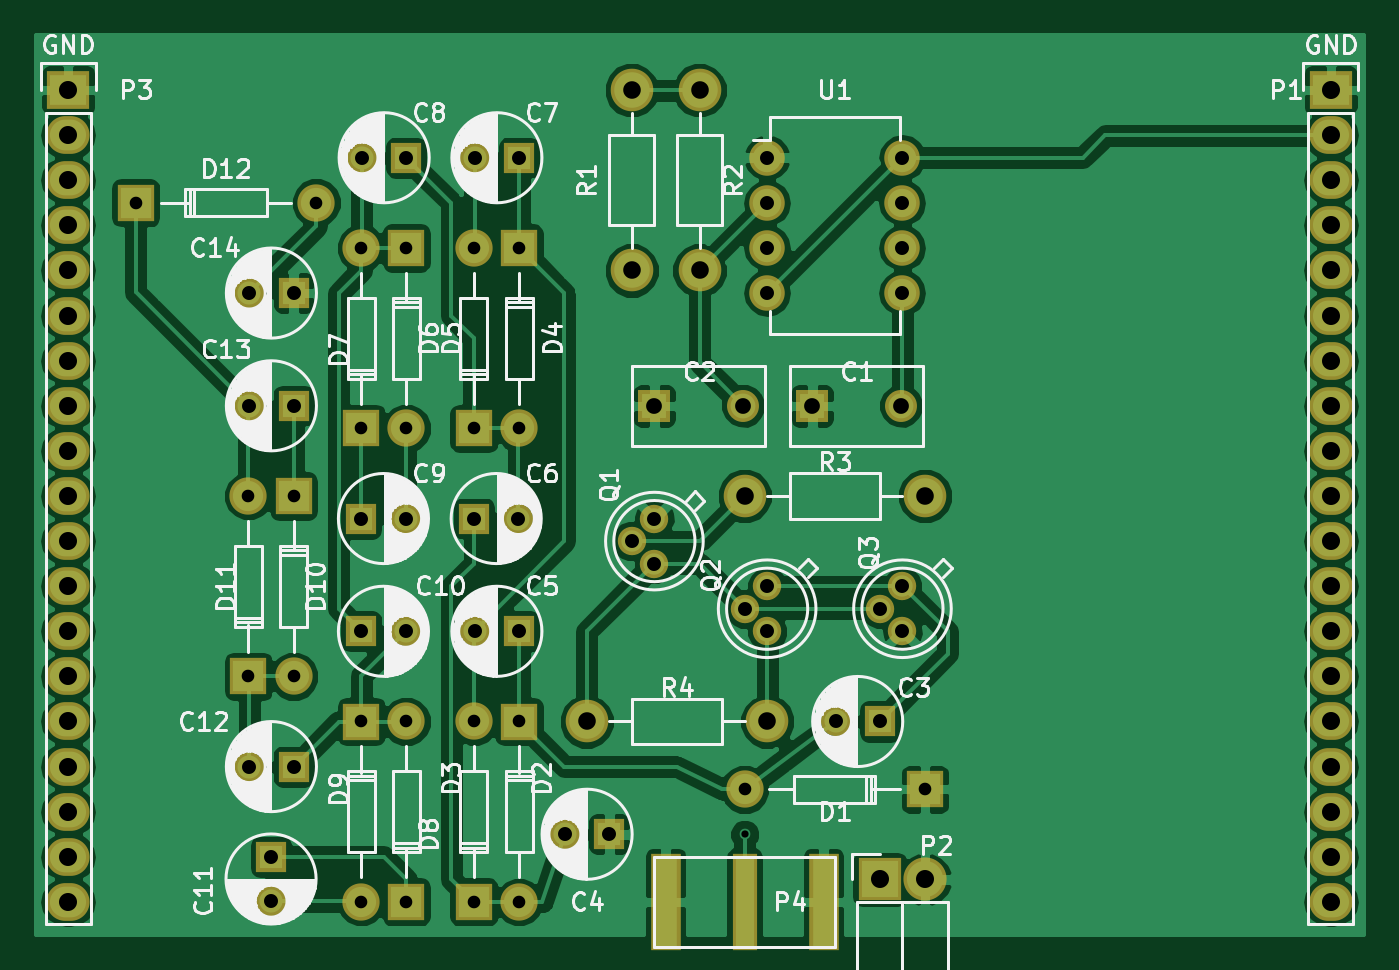
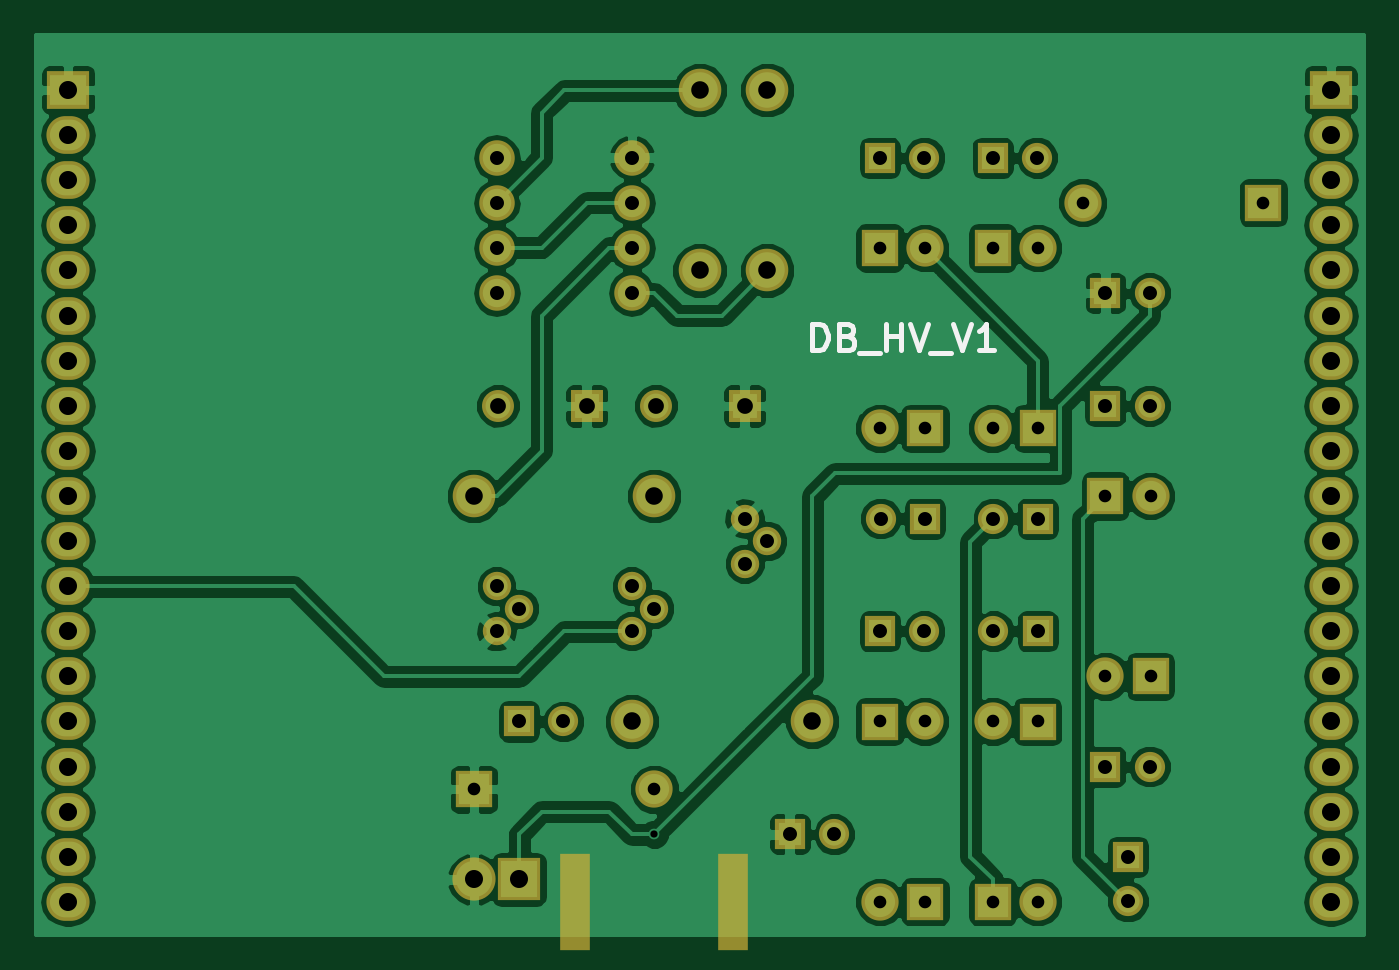
Circuit board: 7 layer files. Board 74.8 x 50.6 mm.
- bottom_copper: DB_HV_V1-B.Cu.gbr (110575 bytes)
- bottom_mask: DB_HV_V1-B.Mask.gbr (3879 bytes)
- bottom_silk: DB_HV_V1-B.SilkS.gbr (1681 bytes)
- top_copper: DB_HV_V1-F.Cu.gbr (103544 bytes)
- top_mask: DB_HV_V1-F.Mask.gbr (3937 bytes)
- top_silk: DB_HV_V1-F.SilkS.gbr (57648 bytes)
- drill: DB_HV_V1.drl (1591 bytes)

=== bottom_copper: DB_HV_V1-B.Cu.gbr (110575 bytes, source omitted) ===
=== bottom_mask: DB_HV_V1-B.Mask.gbr ===
G04 #@! TF.FileFunction,Soldermask,Bot*
%FSLAX46Y46*%
G04 Gerber Fmt 4.6, Leading zero omitted, Abs format (unit mm)*
G04 Created by KiCad (PCBNEW 4.0.3+e1-6302~38~ubuntu16.04.1-stable) date Thu Aug 25 17:14:47 2016*
%MOMM*%
%LPD*%
G01*
G04 APERTURE LIST*
%ADD10C,0.100000*%
%ADD11R,1.800000X1.800000*%
%ADD12C,1.800000*%
%ADD13C,2.099260*%
%ADD14R,2.099260X2.099260*%
%ADD15C,2.398980*%
%ADD16O,2.000000X2.000000*%
%ADD17R,1.700000X1.700000*%
%ADD18C,1.700000*%
%ADD19C,1.600000*%
%ADD20R,2.432000X2.432000*%
%ADD21O,2.432000X2.432000*%
%ADD22R,2.432000X2.127200*%
%ADD23O,2.432000X2.127200*%
%ADD24R,1.670000X5.480000*%
G04 APERTURE END LIST*
D10*
D11*
X115570000Y-53340000D03*
D12*
X120570000Y-53340000D03*
D11*
X106680000Y-53340000D03*
D12*
X111680000Y-53340000D03*
D13*
X111759480Y-74932540D03*
D14*
X121919480Y-74932540D03*
D13*
X99062540Y-81280520D03*
D14*
X99062540Y-71120520D03*
D13*
X96517460Y-71119480D03*
D14*
X96517460Y-81279480D03*
D13*
X99062540Y-54610520D03*
D14*
X99062540Y-44450520D03*
D13*
X96517460Y-44449480D03*
D14*
X96517460Y-54609480D03*
D13*
X90167460Y-44449480D03*
D14*
X90167460Y-54609480D03*
D13*
X92712540Y-54610520D03*
D14*
X92712540Y-44450520D03*
D13*
X92707460Y-71119480D03*
D14*
X92707460Y-81279480D03*
D13*
X90172540Y-81280520D03*
D14*
X90172540Y-71120520D03*
D13*
X86362540Y-68580520D03*
D14*
X86362540Y-58420520D03*
D13*
X83817460Y-58419480D03*
D14*
X83817460Y-68579480D03*
D13*
X87630520Y-41907460D03*
D14*
X77470520Y-41907460D03*
D15*
X105410000Y-35560000D03*
X105410000Y-45720000D03*
X109220000Y-35560000D03*
X109220000Y-45720000D03*
X111760000Y-58420000D03*
X121920000Y-58420000D03*
X113030000Y-71120000D03*
X102870000Y-71120000D03*
D16*
X113030000Y-39370000D03*
X113030000Y-41910000D03*
X113030000Y-44450000D03*
X113030000Y-46990000D03*
X120650000Y-46990000D03*
X120650000Y-44450000D03*
X120650000Y-41910000D03*
X120650000Y-39370000D03*
D17*
X86360000Y-46990000D03*
D18*
X83860000Y-46990000D03*
D17*
X86360000Y-53340000D03*
D18*
X83860000Y-53340000D03*
D17*
X86360000Y-73660000D03*
D18*
X83860000Y-73660000D03*
D17*
X85090000Y-78740000D03*
D18*
X85090000Y-81240000D03*
D17*
X90170000Y-66040000D03*
D18*
X92670000Y-66040000D03*
D17*
X90170000Y-59690000D03*
D18*
X92670000Y-59690000D03*
D17*
X92710000Y-39370000D03*
D18*
X90210000Y-39370000D03*
D17*
X99060000Y-39370000D03*
D18*
X96560000Y-39370000D03*
D17*
X96520000Y-59690000D03*
D18*
X99020000Y-59690000D03*
D17*
X99060000Y-66040000D03*
D18*
X96560000Y-66040000D03*
D17*
X104140000Y-77470000D03*
D18*
X101640000Y-77470000D03*
D17*
X119380000Y-71120000D03*
D18*
X116880000Y-71120000D03*
D19*
X106680000Y-59690000D03*
X105410000Y-60960000D03*
X106680000Y-62230000D03*
X120650000Y-63500000D03*
X119380000Y-64770000D03*
X120650000Y-66040000D03*
X113030000Y-63500000D03*
X111760000Y-64770000D03*
X113030000Y-66040000D03*
D20*
X119380000Y-80010000D03*
D21*
X121920000Y-80010000D03*
D22*
X73660000Y-35560000D03*
D23*
X73660000Y-38100000D03*
X73660000Y-40640000D03*
X73660000Y-43180000D03*
X73660000Y-45720000D03*
X73660000Y-48260000D03*
X73660000Y-50800000D03*
X73660000Y-53340000D03*
X73660000Y-55880000D03*
X73660000Y-58420000D03*
X73660000Y-60960000D03*
X73660000Y-63500000D03*
X73660000Y-66040000D03*
X73660000Y-68580000D03*
X73660000Y-71120000D03*
X73660000Y-73660000D03*
X73660000Y-76200000D03*
X73660000Y-78740000D03*
X73660000Y-81280000D03*
D22*
X144780000Y-35560000D03*
D23*
X144780000Y-38100000D03*
X144780000Y-40640000D03*
X144780000Y-43180000D03*
X144780000Y-45720000D03*
X144780000Y-48260000D03*
X144780000Y-50800000D03*
X144780000Y-53340000D03*
X144780000Y-55880000D03*
X144780000Y-58420000D03*
X144780000Y-60960000D03*
X144780000Y-63500000D03*
X144780000Y-66040000D03*
X144780000Y-68580000D03*
X144780000Y-71120000D03*
X144780000Y-73660000D03*
X144780000Y-76200000D03*
X144780000Y-78740000D03*
X144780000Y-81280000D03*
D24*
X107315000Y-81280000D03*
X116205000Y-81280000D03*
M02*

=== bottom_silk: DB_HV_V1-B.SilkS.gbr ===
G04 #@! TF.FileFunction,Legend,Bot*
%FSLAX46Y46*%
G04 Gerber Fmt 4.6, Leading zero omitted, Abs format (unit mm)*
G04 Created by KiCad (PCBNEW 4.0.3+e1-6302~38~ubuntu16.04.1-stable) date Thu Aug 25 17:14:47 2016*
%MOMM*%
%LPD*%
G01*
G04 APERTURE LIST*
%ADD10C,0.100000*%
%ADD11C,0.300000*%
G04 APERTURE END LIST*
D10*
D11*
X102861428Y-50208571D02*
X102861428Y-48708571D01*
X102504285Y-48708571D01*
X102290000Y-48780000D01*
X102147142Y-48922857D01*
X102075714Y-49065714D01*
X102004285Y-49351429D01*
X102004285Y-49565714D01*
X102075714Y-49851429D01*
X102147142Y-49994286D01*
X102290000Y-50137143D01*
X102504285Y-50208571D01*
X102861428Y-50208571D01*
X100861428Y-49422857D02*
X100647142Y-49494286D01*
X100575714Y-49565714D01*
X100504285Y-49708571D01*
X100504285Y-49922857D01*
X100575714Y-50065714D01*
X100647142Y-50137143D01*
X100790000Y-50208571D01*
X101361428Y-50208571D01*
X101361428Y-48708571D01*
X100861428Y-48708571D01*
X100718571Y-48780000D01*
X100647142Y-48851429D01*
X100575714Y-48994286D01*
X100575714Y-49137143D01*
X100647142Y-49280000D01*
X100718571Y-49351429D01*
X100861428Y-49422857D01*
X101361428Y-49422857D01*
X100218571Y-50351429D02*
X99075714Y-50351429D01*
X98718571Y-50208571D02*
X98718571Y-48708571D01*
X98718571Y-49422857D02*
X97861428Y-49422857D01*
X97861428Y-50208571D02*
X97861428Y-48708571D01*
X97361428Y-48708571D02*
X96861428Y-50208571D01*
X96361428Y-48708571D01*
X96218571Y-50351429D02*
X95075714Y-50351429D01*
X94932857Y-48708571D02*
X94432857Y-50208571D01*
X93932857Y-48708571D01*
X92647143Y-50208571D02*
X93504286Y-50208571D01*
X93075714Y-50208571D02*
X93075714Y-48708571D01*
X93218571Y-48922857D01*
X93361429Y-49065714D01*
X93504286Y-49137143D01*
M02*

=== top_copper: DB_HV_V1-F.Cu.gbr (103544 bytes, source omitted) ===
=== top_mask: DB_HV_V1-F.Mask.gbr ===
G04 #@! TF.FileFunction,Soldermask,Top*
%FSLAX46Y46*%
G04 Gerber Fmt 4.6, Leading zero omitted, Abs format (unit mm)*
G04 Created by KiCad (PCBNEW 4.0.3+e1-6302~38~ubuntu16.04.1-stable) date Thu Aug 25 17:14:47 2016*
%MOMM*%
%LPD*%
G01*
G04 APERTURE LIST*
%ADD10C,0.100000*%
%ADD11R,1.800000X1.800000*%
%ADD12C,1.800000*%
%ADD13C,2.099260*%
%ADD14R,2.099260X2.099260*%
%ADD15C,2.398980*%
%ADD16O,2.000000X2.000000*%
%ADD17R,1.700000X1.700000*%
%ADD18C,1.700000*%
%ADD19C,1.600000*%
%ADD20R,2.432000X2.432000*%
%ADD21O,2.432000X2.432000*%
%ADD22R,2.432000X2.127200*%
%ADD23O,2.432000X2.127200*%
%ADD24R,1.670000X5.480000*%
%ADD25R,1.416000X5.480000*%
G04 APERTURE END LIST*
D10*
D11*
X115570000Y-53340000D03*
D12*
X120570000Y-53340000D03*
D11*
X106680000Y-53340000D03*
D12*
X111680000Y-53340000D03*
D13*
X111759480Y-74932540D03*
D14*
X121919480Y-74932540D03*
D13*
X99062540Y-81280520D03*
D14*
X99062540Y-71120520D03*
D13*
X96517460Y-71119480D03*
D14*
X96517460Y-81279480D03*
D13*
X99062540Y-54610520D03*
D14*
X99062540Y-44450520D03*
D13*
X96517460Y-44449480D03*
D14*
X96517460Y-54609480D03*
D13*
X90167460Y-44449480D03*
D14*
X90167460Y-54609480D03*
D13*
X92712540Y-54610520D03*
D14*
X92712540Y-44450520D03*
D13*
X92707460Y-71119480D03*
D14*
X92707460Y-81279480D03*
D13*
X90172540Y-81280520D03*
D14*
X90172540Y-71120520D03*
D13*
X86362540Y-68580520D03*
D14*
X86362540Y-58420520D03*
D13*
X83817460Y-58419480D03*
D14*
X83817460Y-68579480D03*
D13*
X87630520Y-41907460D03*
D14*
X77470520Y-41907460D03*
D15*
X105410000Y-35560000D03*
X105410000Y-45720000D03*
X109220000Y-35560000D03*
X109220000Y-45720000D03*
X111760000Y-58420000D03*
X121920000Y-58420000D03*
X113030000Y-71120000D03*
X102870000Y-71120000D03*
D16*
X113030000Y-39370000D03*
X113030000Y-41910000D03*
X113030000Y-44450000D03*
X113030000Y-46990000D03*
X120650000Y-46990000D03*
X120650000Y-44450000D03*
X120650000Y-41910000D03*
X120650000Y-39370000D03*
D17*
X86360000Y-46990000D03*
D18*
X83860000Y-46990000D03*
D17*
X86360000Y-53340000D03*
D18*
X83860000Y-53340000D03*
D17*
X86360000Y-73660000D03*
D18*
X83860000Y-73660000D03*
D17*
X85090000Y-78740000D03*
D18*
X85090000Y-81240000D03*
D17*
X90170000Y-66040000D03*
D18*
X92670000Y-66040000D03*
D17*
X90170000Y-59690000D03*
D18*
X92670000Y-59690000D03*
D17*
X92710000Y-39370000D03*
D18*
X90210000Y-39370000D03*
D17*
X99060000Y-39370000D03*
D18*
X96560000Y-39370000D03*
D17*
X96520000Y-59690000D03*
D18*
X99020000Y-59690000D03*
D17*
X99060000Y-66040000D03*
D18*
X96560000Y-66040000D03*
D17*
X104140000Y-77470000D03*
D18*
X101640000Y-77470000D03*
D17*
X119380000Y-71120000D03*
D18*
X116880000Y-71120000D03*
D19*
X106680000Y-59690000D03*
X105410000Y-60960000D03*
X106680000Y-62230000D03*
X120650000Y-63500000D03*
X119380000Y-64770000D03*
X120650000Y-66040000D03*
X113030000Y-63500000D03*
X111760000Y-64770000D03*
X113030000Y-66040000D03*
D20*
X119380000Y-80010000D03*
D21*
X121920000Y-80010000D03*
D22*
X73660000Y-35560000D03*
D23*
X73660000Y-38100000D03*
X73660000Y-40640000D03*
X73660000Y-43180000D03*
X73660000Y-45720000D03*
X73660000Y-48260000D03*
X73660000Y-50800000D03*
X73660000Y-53340000D03*
X73660000Y-55880000D03*
X73660000Y-58420000D03*
X73660000Y-60960000D03*
X73660000Y-63500000D03*
X73660000Y-66040000D03*
X73660000Y-68580000D03*
X73660000Y-71120000D03*
X73660000Y-73660000D03*
X73660000Y-76200000D03*
X73660000Y-78740000D03*
X73660000Y-81280000D03*
D22*
X144780000Y-35560000D03*
D23*
X144780000Y-38100000D03*
X144780000Y-40640000D03*
X144780000Y-43180000D03*
X144780000Y-45720000D03*
X144780000Y-48260000D03*
X144780000Y-50800000D03*
X144780000Y-53340000D03*
X144780000Y-55880000D03*
X144780000Y-58420000D03*
X144780000Y-60960000D03*
X144780000Y-63500000D03*
X144780000Y-66040000D03*
X144780000Y-68580000D03*
X144780000Y-71120000D03*
X144780000Y-73660000D03*
X144780000Y-76200000D03*
X144780000Y-78740000D03*
X144780000Y-81280000D03*
D24*
X107315000Y-81280000D03*
X116205000Y-81280000D03*
D25*
X111760000Y-81280000D03*
M02*

=== top_silk: DB_HV_V1-F.SilkS.gbr (57648 bytes, source omitted) ===
=== drill: DB_HV_V1.drl ===
M48
;DRILL file {KiCad 4.0.3+e1-6302~38~ubuntu16.04.1-stable} date Thu Aug 25 11:55:55 2016
;FORMAT={-:-/ absolute / inch / decimal}
FMAT,2
INCH,TZ
T1C0.016
T2C0.028
T3C0.031
T4C0.035
T5C0.039
T6C0.040
%
G90
G05
M72
T1
X4.4Y-3.05
T2
X3.05Y-1.6499
X3.2999Y-2.3
X3.2999Y-2.7
X3.4001Y-2.3
X3.4001Y-2.7
X3.45Y-1.6499
X3.5499Y-1.75
X3.5499Y-2.15
X3.5501Y-2.8
X3.5501Y-3.2
X3.6499Y-2.8
X3.6499Y-3.2
X3.6501Y-1.75
X3.6501Y-2.15
X3.7999Y-1.75
X3.7999Y-2.15
X3.7999Y-2.8
X3.7999Y-3.2
X3.9001Y-1.75
X3.9001Y-2.15
X3.9001Y-2.8
X3.9001Y-3.2
X4.4Y-2.9501
X4.8Y-2.9501
T3
X3.3016Y-1.85
X3.3016Y-2.1
X3.3016Y-2.9
X3.35Y-3.1
X3.35Y-3.1984
X3.4Y-1.85
X3.4Y-2.1
X3.4Y-2.9
X3.55Y-2.35
X3.55Y-2.6
X3.5516Y-1.55
X3.6484Y-2.35
X3.6484Y-2.6
X3.65Y-1.55
X3.8Y-2.35
X3.8016Y-1.55
X3.8016Y-2.6
X3.8984Y-2.35
X3.9Y-1.55
X3.9Y-2.6
X4.0016Y-3.05
X4.1Y-3.05
X4.15Y-2.4
X4.2Y-2.35
X4.2Y-2.45
X4.4Y-2.55
X4.45Y-1.55
X4.45Y-1.65
X4.45Y-1.75
X4.45Y-1.85
X4.45Y-2.5
X4.45Y-2.6
X4.6016Y-2.8
X4.7Y-2.55
X4.7Y-2.8
X4.75Y-1.55
X4.75Y-1.65
X4.75Y-1.75
X4.75Y-1.85
X4.75Y-2.5
X4.75Y-2.6
T4
X4.2Y-2.1
X4.3969Y-2.1
X4.55Y-2.1
X4.7469Y-2.1
T5
X4.05Y-2.8
X4.15Y-1.4
X4.15Y-1.8
X4.3Y-1.4
X4.3Y-1.8
X4.4Y-2.3
X4.45Y-2.8
X4.8Y-2.3
T6
X2.9Y-1.4
X2.9Y-1.5
X2.9Y-1.6
X2.9Y-1.7
X2.9Y-1.8
X2.9Y-1.9
X2.9Y-2.
X2.9Y-2.1
X2.9Y-2.2
X2.9Y-2.3
X2.9Y-2.4
X2.9Y-2.5
X2.9Y-2.6
X2.9Y-2.7
X2.9Y-2.8
X2.9Y-2.9
X2.9Y-3.
X2.9Y-3.1
X2.9Y-3.2
X4.7Y-3.15
X4.8Y-3.15
X5.7Y-1.4
X5.7Y-1.5
X5.7Y-1.6
X5.7Y-1.7
X5.7Y-1.8
X5.7Y-1.9
X5.7Y-2.
X5.7Y-2.1
X5.7Y-2.2
X5.7Y-2.3
X5.7Y-2.4
X5.7Y-2.5
X5.7Y-2.6
X5.7Y-2.7
X5.7Y-2.8
X5.7Y-2.9
X5.7Y-3.
X5.7Y-3.1
X5.7Y-3.2
T0
M30

